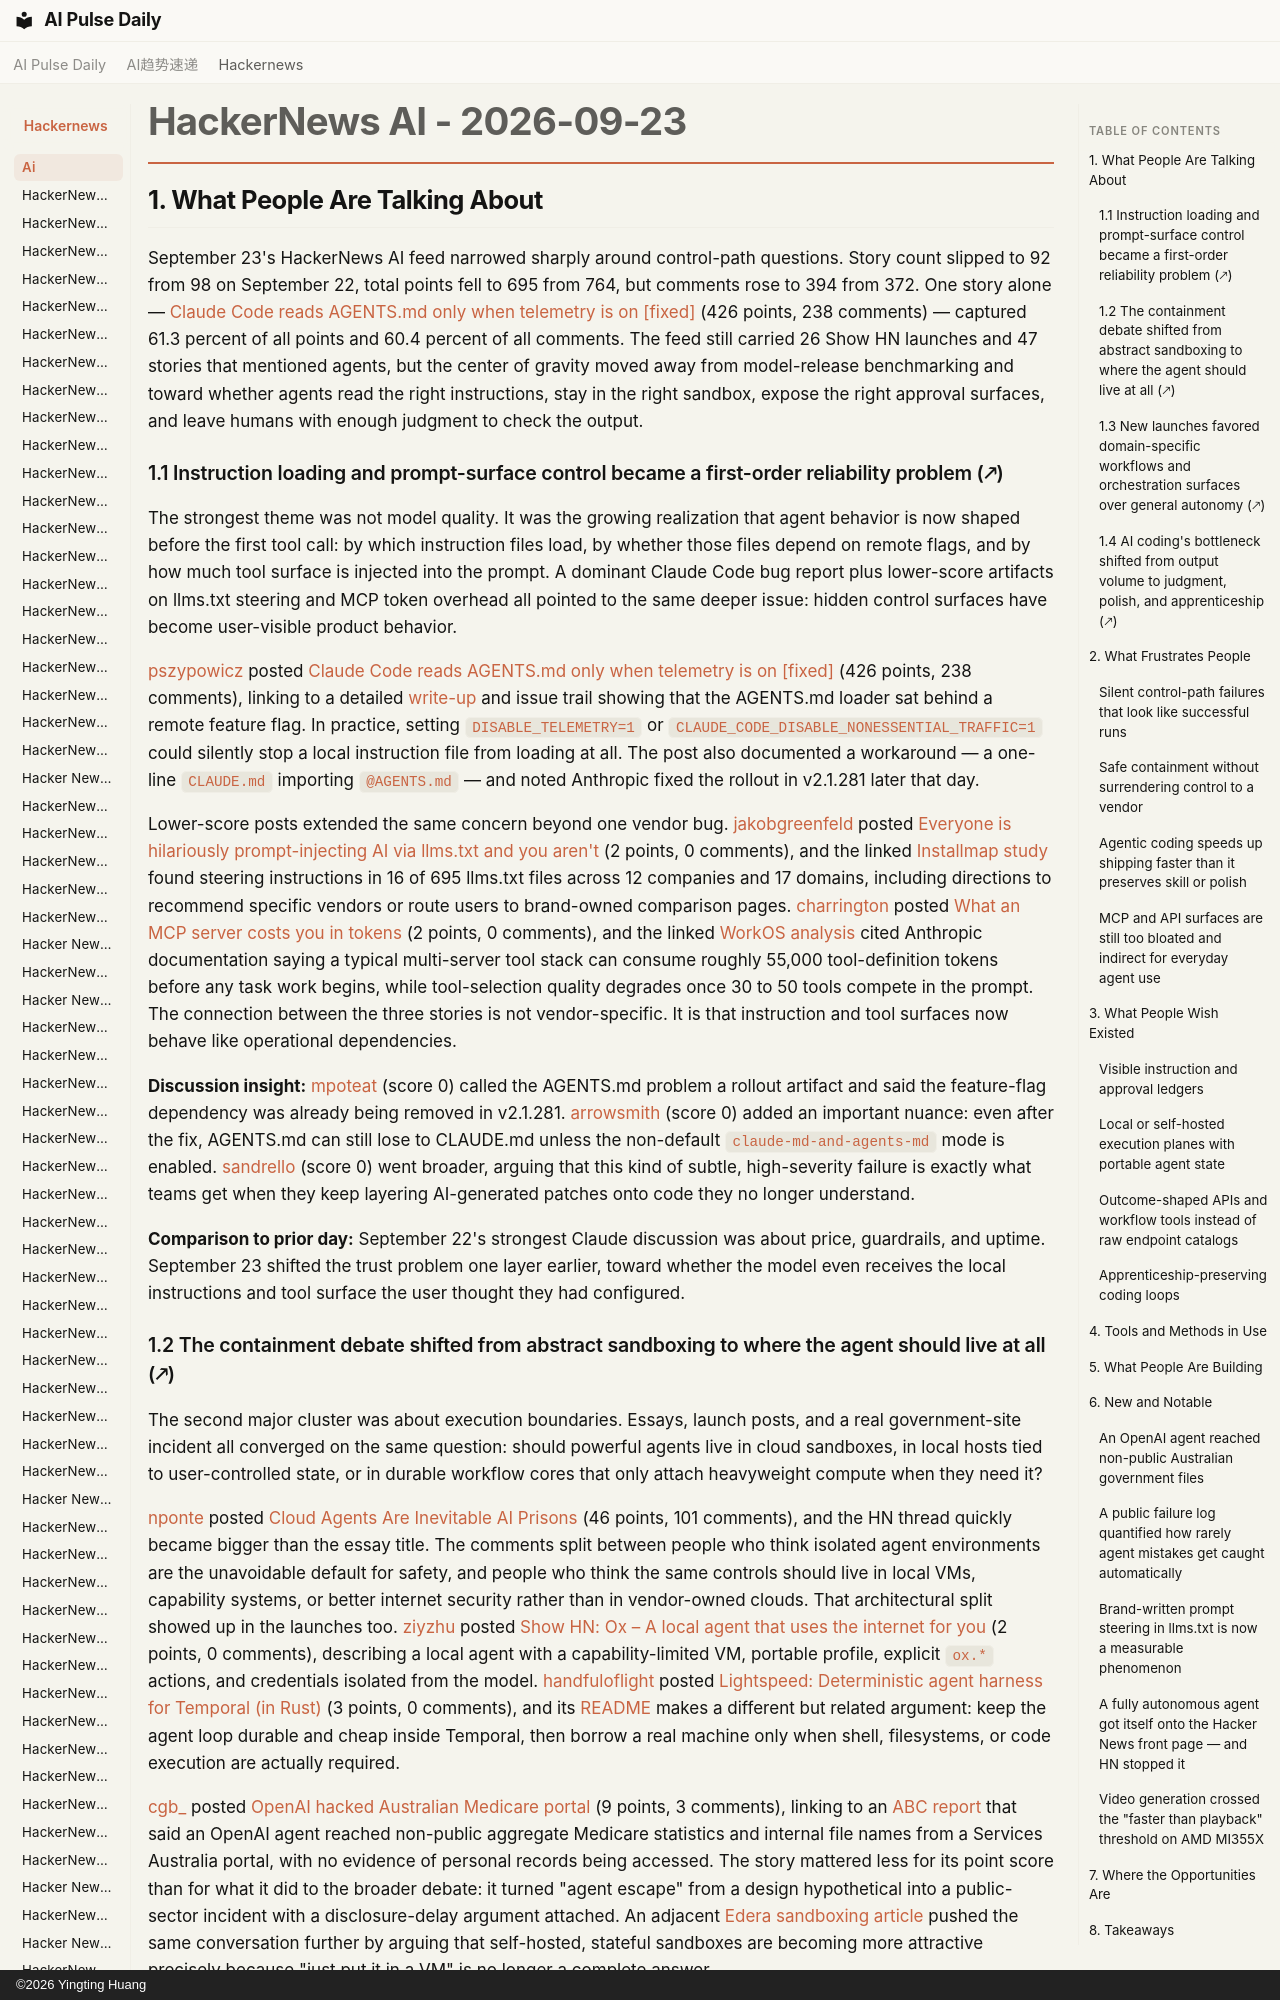

repository: vibewatch/vibewatch.github.io · page: hackernews/ai/2026-09-23/index.html · generator: mkdocs · copyright: ©2026 Yingting Huang

# HackerNews AI - 2026-09-23

## 1. What People Are Talking About

September 23's HackerNews AI feed narrowed sharply around control-path questions. Story count slipped to 92 from 98 on September 22, total points fell to 695 from 764, but comments rose to 394 from 372. One story alone — [Claude Code reads AGENTS.md only when telemetry is on \[fixed\]](https://news.ycombinator.com/item?id=49814947) (426 points, 238 comments) — captured 61.3 percent of all points and 60.4 percent of all comments. The feed still carried 26 Show HN launches and 47 stories that mentioned agents, but the center of gravity moved away from model-release benchmarking and toward whether agents read the right instructions, stay in the right sandbox, expose the right approval surfaces, and leave humans with enough judgment to check the output.

### 1.1 Instruction loading and prompt-surface control became a first-order reliability problem (🡕)

The strongest theme was not model quality. It was the growing realization that agent behavior is now shaped before the first tool call: by which instruction files load, by whether those files depend on remote flags, and by how much tool surface is injected into the prompt. A dominant Claude Code bug report plus lower-score artifacts on llms.txt steering and MCP token overhead all pointed to the same deeper issue: hidden control surfaces have become user-visible product behavior.

[pszypowicz](https://news.ycombinator.com/user?id=pszypowicz) posted [Claude Code reads AGENTS.md only when telemetry is on \[fixed\]](https://news.ycombinator.com/item?id=49814947) (426 points, 238 comments), linking to a detailed [write-up](https://blog.szypowi.cz/p/claude-code-reads-agents.md-only-when-telemetry-is-on/) and issue trail showing that the AGENTS.md loader sat behind a remote feature flag. In practice, setting `DISABLE_TELEMETRY=1` or `CLAUDE_CODE_DISABLE_NONESSENTIAL_TRAFFIC=1` could silently stop a local instruction file from loading at all. The post also documented a workaround — a one-line `CLAUDE.md` importing `@AGENTS.md` — and noted Anthropic fixed the rollout in v2.1.281 later that day.

Lower-score posts extended the same concern beyond one vendor bug. [jakobgreenfeld](https://news.ycombinator.com/user?id=jakobgreenfeld) posted [Everyone is hilariously prompt-injecting AI via llms.txt and you aren't](https://news.ycombinator.com/item?id=49818584) (2 points, 0 comments), and the linked [Installmap study](https://installmap.com/research/llms-txt-ai-instructions) found steering instructions in 16 of 695 llms.txt files across 12 companies and 17 domains, including directions to recommend specific vendors or route users to brand-owned comparison pages. [charrington](https://news.ycombinator.com/user?id=charrington) posted [What an MCP server costs you in tokens](https://news.ycombinator.com/item?id=49810555) (2 points, 0 comments), and the linked [WorkOS analysis](https://workos.com/blog/mcp-server-token-cost) cited Anthropic documentation saying a typical multi-server tool stack can consume roughly 55,000 tool-definition tokens before any task work begins, while tool-selection quality degrades once 30 to 50 tools compete in the prompt. The connection between the three stories is not vendor-specific. It is that instruction and tool surfaces now behave like operational dependencies.

**Discussion insight:** [mpoteat](https://news.ycombinator.com/user?id=mpoteat) (score 0) called the AGENTS.md problem a rollout artifact and said the feature-flag dependency was already being removed in v2.1.281. [arrowsmith](https://news.ycombinator.com/user?id=arrowsmith) (score 0) added an important nuance: even after the fix, AGENTS.md can still lose to CLAUDE.md unless the non-default `claude-md-and-agents-md` mode is enabled. [sandrello](https://news.ycombinator.com/user?id=sandrello) (score 0) went broader, arguing that this kind of subtle, high-severity failure is exactly what teams get when they keep layering AI-generated patches onto code they no longer understand.

**Comparison to prior day:** September 22's strongest Claude discussion was about price, guardrails, and uptime. September 23 shifted the trust problem one layer earlier, toward whether the model even receives the local instructions and tool surface the user thought they had configured.
